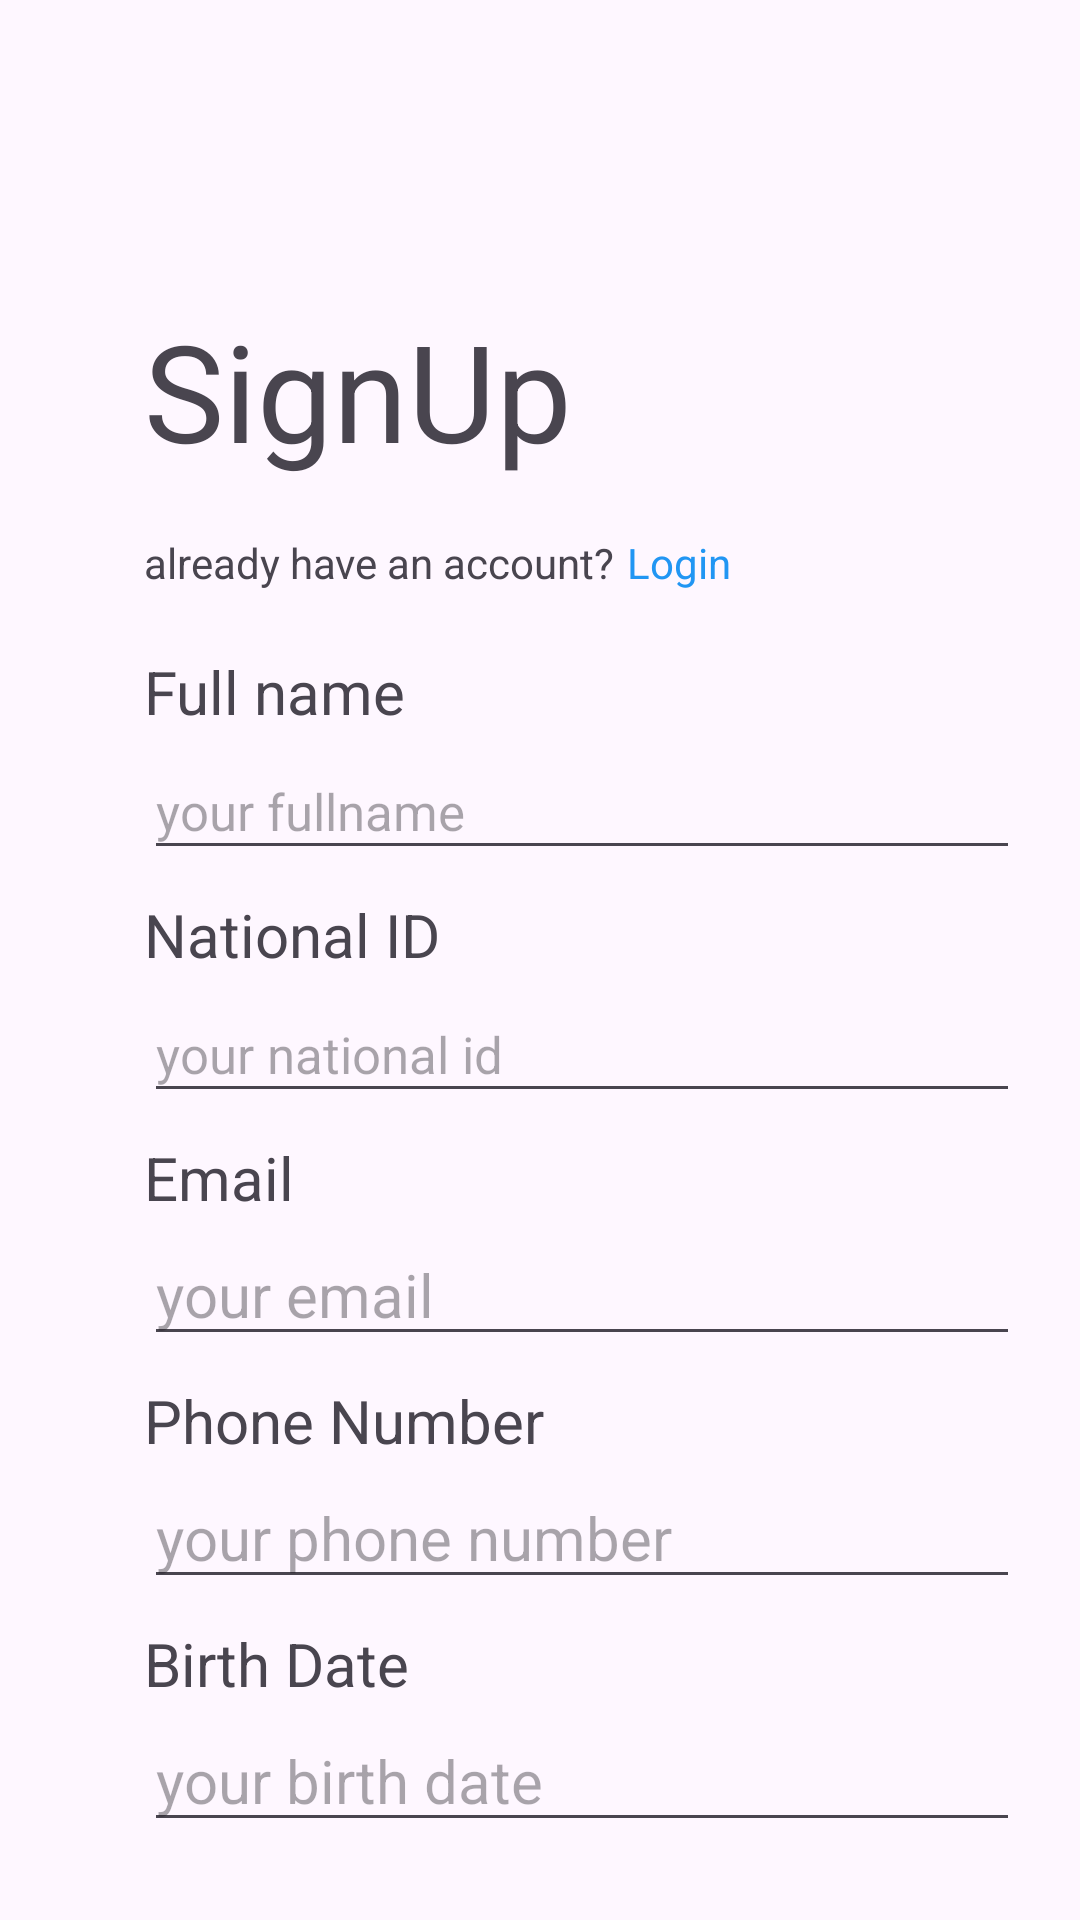

The Android layout XML behind this screen, and the referenced resources:
<!-- AndroidManifest.xml: application theme Theme.JciManager -->
<!-- res/layout/fragment_signup.xml -->
<?xml version="1.0" encoding="utf-8"?>
<androidx.constraintlayout.widget.ConstraintLayout xmlns:android="http://schemas.android.com/apk/res/android"
    xmlns:app="http://schemas.android.com/apk/res-auto"
    xmlns:tools="http://schemas.android.com/tools"
    android:layout_width="match_parent"
    android:layout_height="match_parent"
    tools:context=".SignupFragment" >

    <TextView
        android:id="@+id/textView10"
        android:layout_width="wrap_content"
        android:layout_height="wrap_content"
        android:layout_marginStart="48dp"
        android:layout_marginTop="8dp"
        android:text="Phone Number"
        android:textSize="20sp"
        app:layout_constraintStart_toStartOf="parent"
        app:layout_constraintTop_toBottomOf="@+id/sign_email" />

    <EditText
        android:id="@+id/sign_birth"
        android:layout_width="292dp"
        android:layout_height="42dp"
        android:layout_marginStart="48dp"
        android:layout_marginTop="4dp"
        android:ems="10"
        android:hint="your birth date"
        android:inputType="datetime|date"
        android:textSize="20sp"
        app:layout_constraintStart_toStartOf="parent"
        app:layout_constraintTop_toBottomOf="@+id/textView7" />

    <TextView
        android:id="@+id/textView9"
        android:layout_width="wrap_content"
        android:layout_height="wrap_content"
        android:layout_marginStart="48dp"
        android:layout_marginTop="8dp"
        android:text="Email"
        android:textSize="20sp"
        app:layout_constraintStart_toStartOf="parent"
        app:layout_constraintTop_toBottomOf="@+id/sign_nid" />

    <EditText
        android:id="@+id/sign_email"
        android:layout_width="292dp"
        android:layout_height="42dp"
        android:layout_marginStart="48dp"
        android:layout_marginTop="4dp"
        android:ems="10"
        android:hint="your email"
        android:inputType="text|textEmailAddress"
        android:textSize="20sp"
        app:layout_constraintStart_toStartOf="parent"
        app:layout_constraintTop_toBottomOf="@+id/textView9" />

    <TextView
        android:id="@+id/textView7"
        android:layout_width="wrap_content"
        android:layout_height="wrap_content"
        android:layout_marginStart="48dp"
        android:layout_marginTop="8dp"
        android:text="Birth Date"
        android:textSize="20sp"
        app:layout_constraintStart_toStartOf="parent"
        app:layout_constraintTop_toBottomOf="@+id/sign_phonenum" />

    <EditText
        android:id="@+id/sign_phonenum"
        android:layout_width="292dp"
        android:layout_height="42dp"
        android:layout_marginStart="48dp"
        android:layout_marginTop="4dp"
        android:ems="10"
        android:hint="your phone number"
        android:inputType="number|numberSigned"
        android:textSize="20sp"
        app:layout_constraintStart_toStartOf="parent"
        app:layout_constraintTop_toBottomOf="@+id/textView10" />

    <ImageView
        android:id="@+id/imageView2"
        android:layout_width="399dp"
        android:layout_height="61dp"
        android:layout_marginStart="4dp"
        android:layout_marginTop="16dp"
        android:src="@drawable/sqsdqsdq_1_"
        app:layout_constraintStart_toStartOf="parent"
        app:layout_constraintTop_toTopOf="parent" />

    <TextView
        android:id="@+id/textView"
        android:layout_width="146dp"
        android:layout_height="74dp"
        android:layout_marginStart="48dp"
        android:layout_marginTop="100dp"
        android:text="SignUp"
        android:textSize="45sp"
        app:layout_constraintStart_toStartOf="parent"
        app:layout_constraintTop_toTopOf="parent" />

    <TextView
        android:id="@+id/textView4"
        android:layout_width="wrap_content"
        android:layout_height="wrap_content"
        android:layout_marginStart="48dp"
        android:layout_marginTop="4dp"
        android:text="already have an account?"
        app:layout_constraintStart_toStartOf="parent"
        app:layout_constraintTop_toBottomOf="@+id/textView"
        tools:textSize="20sp" />

    <TextView
        android:id="@+id/log_button"
        android:layout_width="wrap_content"
        android:layout_height="wrap_content"
        android:layout_marginStart="4dp"
        android:clickable="true"
        android:text="Login"
        android:textColor="#2196F3"
        app:layout_constraintBottom_toBottomOf="@+id/textView4"
        app:layout_constraintStart_toEndOf="@+id/textView4"
        app:layout_constraintTop_toBottomOf="@+id/textView"
        app:layout_constraintVertical_bias="1.0"
        tools:textSize="20sp" />

    <TextView
        android:id="@+id/textView6"
        android:layout_width="wrap_content"
        android:layout_height="wrap_content"
        android:layout_marginStart="48dp"
        android:layout_marginTop="20dp"
        android:text="Full name"
        android:textSize="20sp"
        app:layout_constraintStart_toStartOf="parent"
        app:layout_constraintTop_toBottomOf="@+id/textView4" />

    <EditText
        android:id="@+id/sign_fullname"
        android:layout_width="292dp"
        android:layout_height="42dp"
        android:layout_marginStart="48dp"
        android:layout_marginTop="4dp"
        android:ems="10"
        android:hint="your fullname"
        android:inputType="text"
        android:textSize="17sp"
        app:layout_constraintStart_toStartOf="parent"
        app:layout_constraintTop_toBottomOf="@+id/textView6" />

    <TextView
        android:id="@+id/textView5"
        android:layout_width="wrap_content"
        android:layout_height="wrap_content"
        android:layout_marginStart="48dp"
        android:layout_marginTop="8dp"
        android:text="National ID"
        android:textSize="20sp"
        app:layout_constraintStart_toStartOf="parent"
        app:layout_constraintTop_toBottomOf="@+id/sign_fullname" />

    <EditText
        android:id="@+id/sign_nid"
        android:layout_width="292dp"
        android:layout_height="42dp"
        android:layout_marginStart="48dp"
        android:layout_marginTop="4dp"
        android:ems="10"
        android:hint="your national id"
        android:inputType="number"
        android:textSize="17sp"
        app:layout_constraintStart_toStartOf="parent"
        app:layout_constraintTop_toBottomOf="@+id/textView5" />

    <Button
        android:id="@+id/sign_button"
        android:layout_width="wrap_content"
        android:layout_height="wrap_content"
        android:layout_marginTop="24dp"
        android:backgroundTint="#2196F3"
        android:text="    SignUp    "
        app:layout_constraintEnd_toEndOf="parent"
        app:layout_constraintHorizontal_bias="0.491"
        app:layout_constraintStart_toStartOf="parent"
        app:layout_constraintTop_toBottomOf="@+id/sign_birth" />
</androidx.constraintlayout.widget.ConstraintLayout>
<!-- resources referenced by this layout -->
<resources>
  <style name="Theme.JciManager" parent="Base.Theme.JciManager" />
  <style name="Base.Theme.JciManager" parent="Theme.Material3.DayNight.NoActionBar">
          
          
      </style>
</resources>
